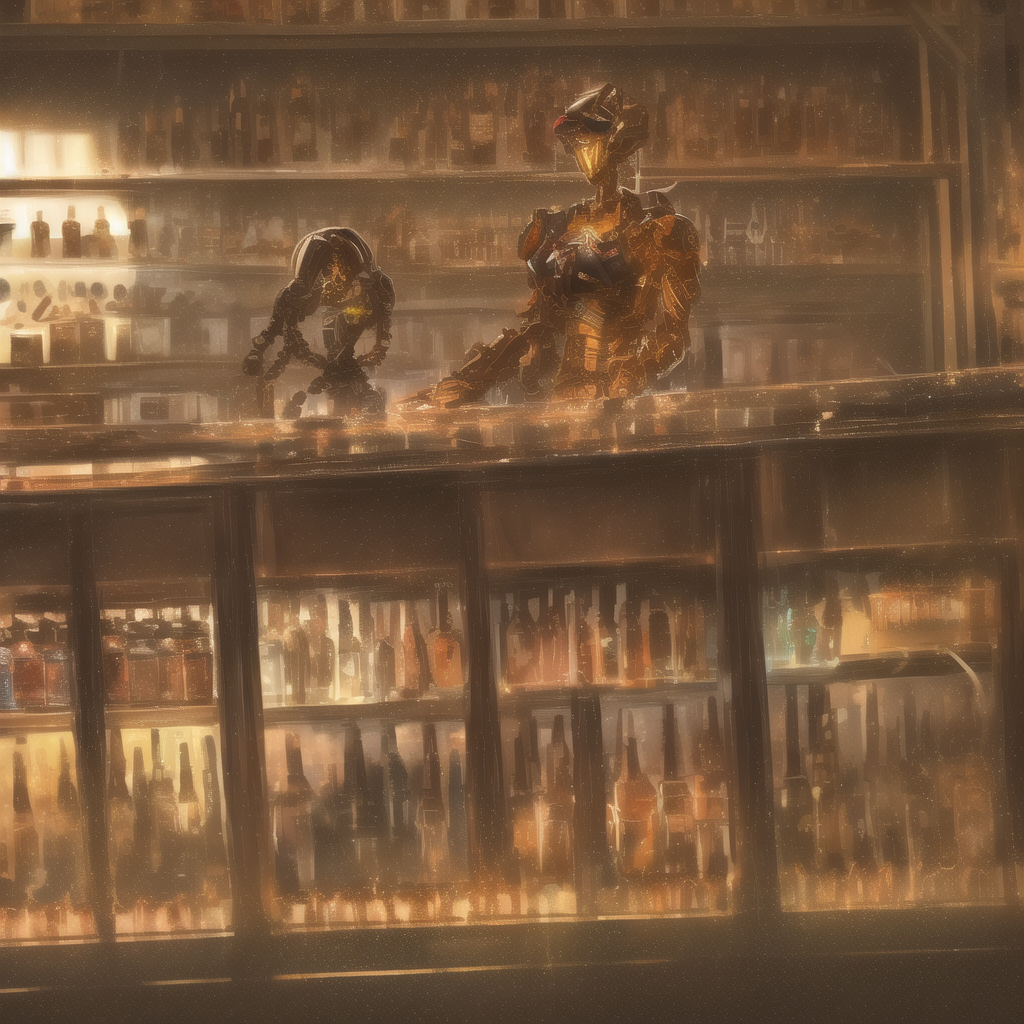
Generation parameters embedded in this image by NovelAI (PNG 'Description' and 'Comment' text chunks):
masterpiece, best quality,  {{absurdres}}, {{{{1other}}}}, {{{firm anatomy}}}, {best quality}, {{bar interior}}, {{abstract}}, {{dynamic angle}}, {{looking at viewer}}, {slight frown}, {{cowboy shot}}, {{western}}, {{{painting (medium), abstract art}}}, {{robot bartender}}, {behind bar counter}, lens eyes, mechanical body, mechanical parts, intricate details, {glass bottles},
{"steps":25,"sampler":"k_euler_ancestral","seed":3805189165,"strength":0.69,"noise":0.667,"scale":4.0,"uc":"nsfw, lowres, bad anatomy, bad hands, text, error, missing fingers, extra digit, fewer digits, cropped, worst quality, low quality, normal quality, jpeg artifacts, signature, watermark, username, blurry, lowres, bad anatomy, bad hands, text, error, missing fingers, extra digit, fewer digits, cropped, worst quality, low quality, normal quality, jpeg artifacts, blurry, nsfw"}